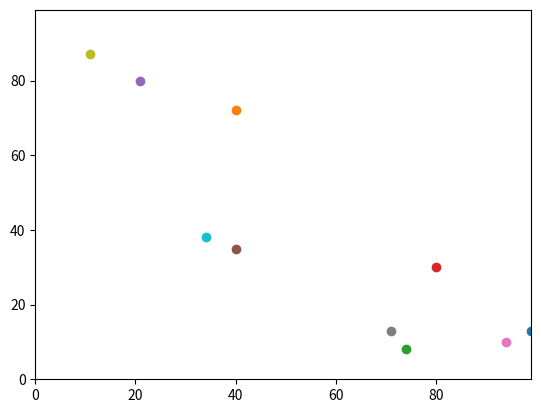

Python code for this plot:
import random
import operator
import matplotlib.pyplot

# Measures distance between agents
def distance_between(agents_row_a, agents_row_b):
    return (((agents_row_a[0] - agents_row_b[0])**2) +
        ((agents_row_a[1] - agents_row_b[1])**2))**0.5

# Declare number of agents and iterations
num_of_agents = 10
num_of_iterations = 100
agents = []  # Initialise list of agents

# Make the agents.
for i in range(num_of_agents):
    agents.append([random.randint(0,99),random.randint(0,99)])

# Move the agents.
for j in range(num_of_iterations):
    for i in range(num_of_agents):

        if random.random() < 0.5:
            agents[i][0] = (agents[i][0] + 1) % 100
        else:
            agents[i][0] = (agents[i][0] - 1) % 100

        if random.random() < 0.5:
            agents[i][1] = (agents[i][1] + 1) % 100
        else:
            agents[i][1] = (agents[i][1] - 1) % 100

# Plot agents on a scatterplot recursively adding points
matplotlib.pyplot.xlim(0, 99)
matplotlib.pyplot.ylim(0, 99)
for i in range(num_of_agents):
    matplotlib.pyplot.scatter(agents[i][1],agents[i][0])
matplotlib.pyplot.show()

# Recursively measure distances
for agents_row_a in agents:
    for agents_row_b in agents:
        distance = distance_between(agents_row_a, agents_row_b)

